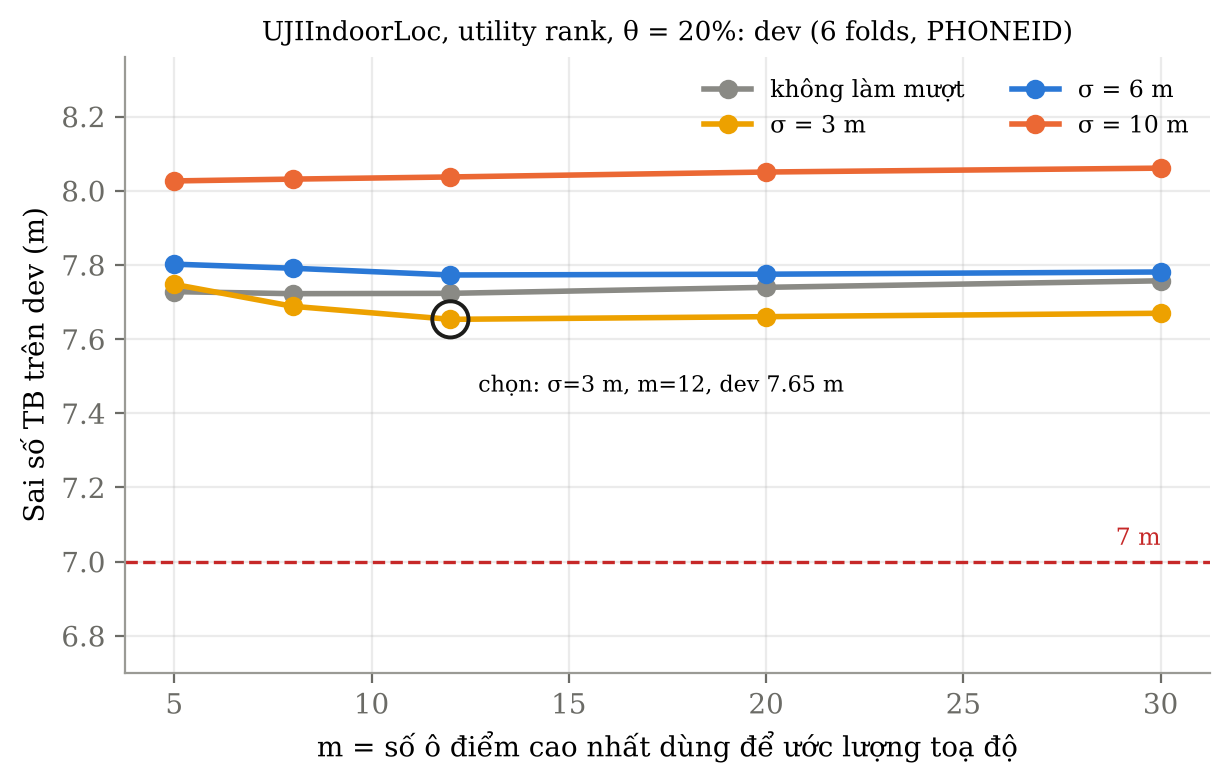

The data file committed next to this chart (first rows):
sigma, m, dev_mean_m
0.0, 5, 7.728
0.0, 8, 7.722
0.0, 12, 7.723
0.0, 20, 7.739
0.0, 30, 7.757
3.0, 5, 7.747
3.0, 8, 7.688
3.0, 12, 7.653
3.0, 20, 7.66
3.0, 30, 7.67
6.0, 5, 7.802
6.0, 8, 7.791
6.0, 12, 7.773
6.0, 20, 7.775
6.0, 30, 7.781
10.0, 5, 8.026
10.0, 8, 8.031
10.0, 12, 8.037
10.0, 20, 8.05
10.0, 30, 8.061
